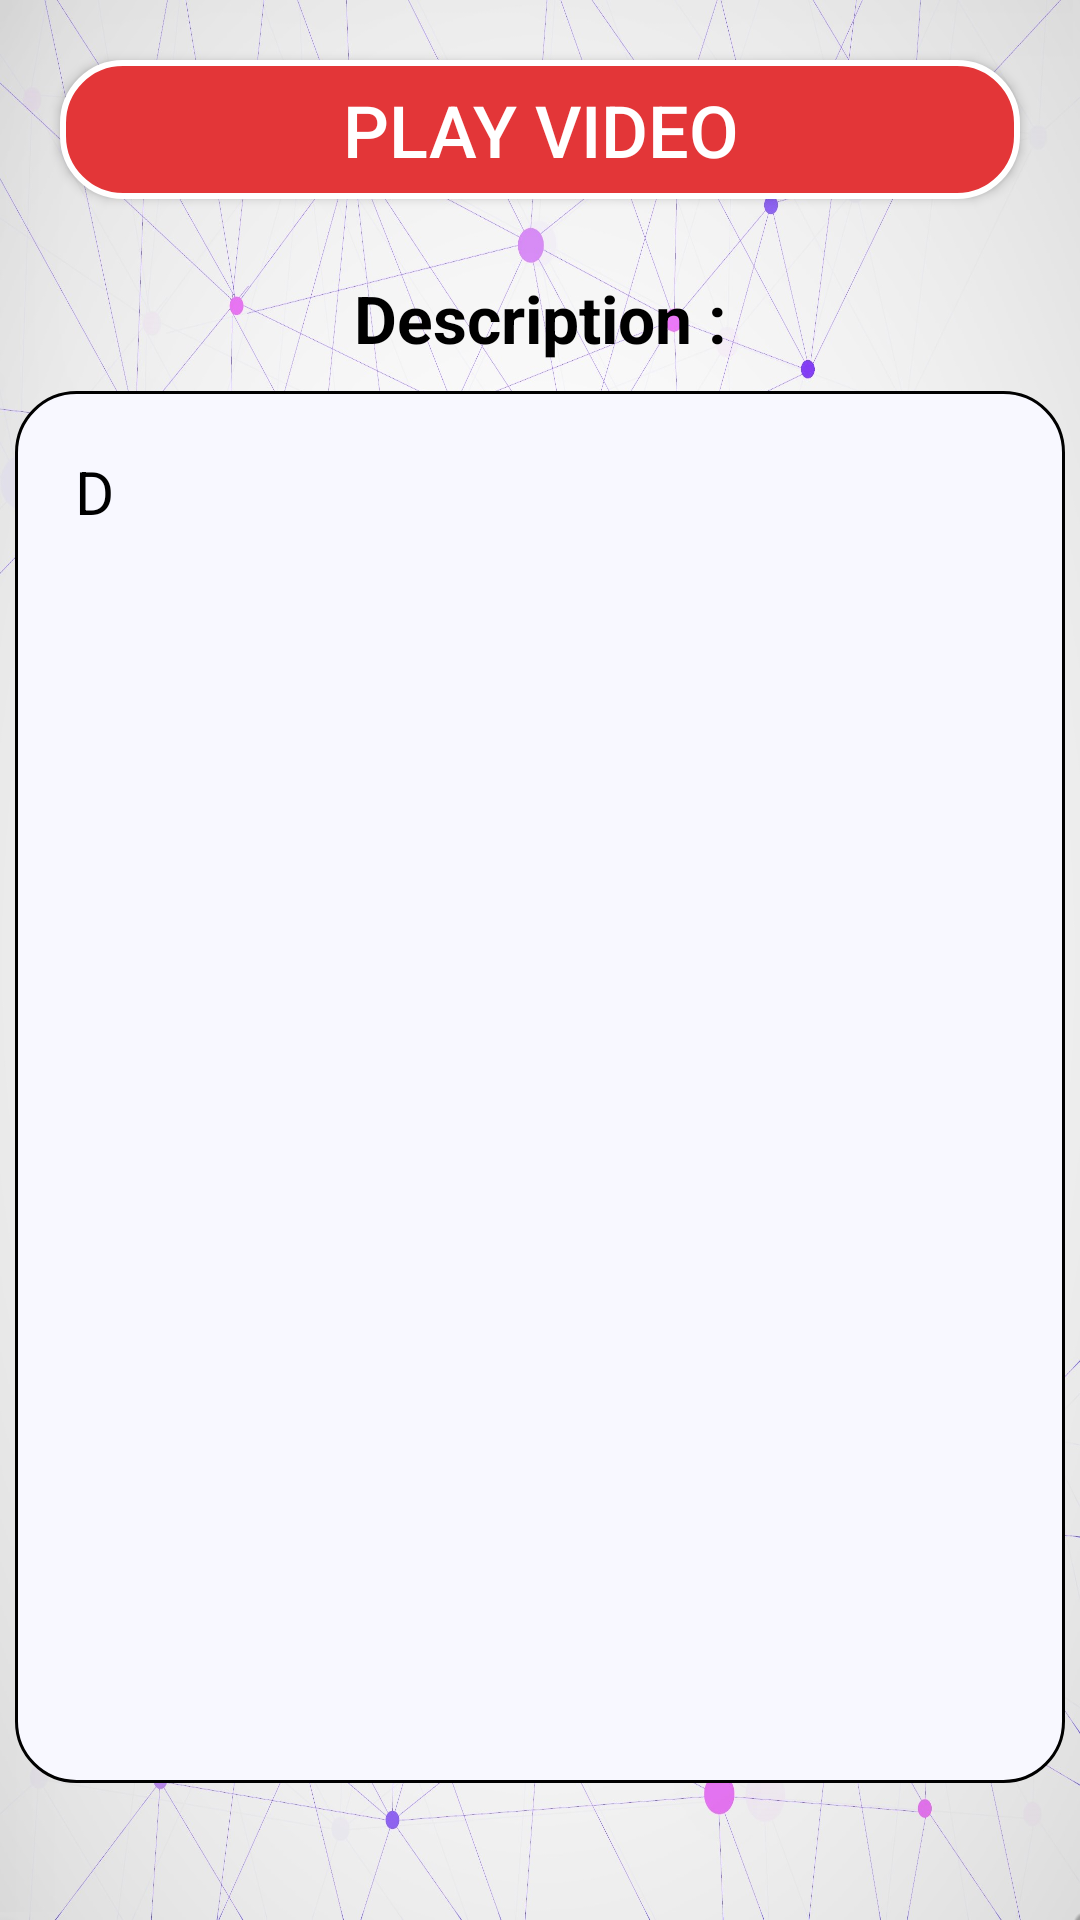

Here is an Android app screen rendered from its layout file. Give the layout XML and the strings, colors and styles it references.
<!-- AndroidManifest.xml: application theme AppTheme -->
<!-- res/layout/activity_video_play_description.xml -->
<?xml version="1.0" encoding="utf-8"?>
<LinearLayout xmlns:android="http://schemas.android.com/apk/res/android"
    xmlns:app="http://schemas.android.com/apk/res-auto"
    xmlns:tools="http://schemas.android.com/tools"
    android:layout_width="match_parent"
    android:layout_height="match_parent"
    android:weightSum="10"
    android:orientation="vertical"
    android:background="@drawable/background"
    tools:context=".VideoPlayDescription">

    <Button
        android:layout_width="match_parent"
        android:layout_height="0dp"
        android:layout_weight=".8"
        android:text="Play video"
        android:background="@drawable/playxml"
        android:layout_margin="20dp"
        android:id="@+id/btnplay"
       android:textSize="24dp"
        android:textColor="#ffffff"

        tools:ignore="Suspicious0dp">

    </Button>

    <TextView
        android:layout_width="match_parent"
        android:layout_height="0dp"
        android:layout_weight=".5"
        android:text="Description :"
        android:gravity="center"
        android:textColor="#000"
        android:textStyle="bold"
        android:layout_margin="5dp"
        android:textSize="22dp"></TextView>
    <TextView
        android:layout_width="match_parent"
        android:layout_height="0dp"
        android:layout_weight="8"
        android:text="D"
      android:id="@+id/descrip"
        android:background="@drawable/edit_text"
        android:padding="20dp"
        android:textColor="#000"
        android:layout_margin="5dp"

        android:textSize="20dp"></TextView>

</LinearLayout>
<!-- resources referenced by this layout -->
<resources>
  <!-- drawable background: jpg bitmap (drawable-v24, 471870 bytes) -->
  <!-- drawable edit_text (drawable-v24) -->
  <?xml version="1.0" encoding="UTF-8"?>
  <shape xmlns:android="http://schemas.android.com/apk/res/android">
      <corners android:radius="20dp" />
      <stroke android:color="#000000" android:width="1dp" />
      <solid android:color="#F8F8FF"/>
  </shape>
  <!-- drawable playxml (drawable) -->
  <?xml version="1.0" encoding="UTF-8"?>
  <shape xmlns:android="http://schemas.android.com/apk/res/android">
      <corners android:radius="20dp" />
      <stroke android:color="#FFF" android:width="2dp" />
      <solid android:color="#E33638"/>
  </shape>
  <style name="AppTheme" parent="Theme.AppCompat.Light.NoActionBar">
          
          <item name="colorPrimary">@color/colorPrimary</item>
          <item name="colorPrimaryDark">#4834d4</item>
          <item name="colorAccent">@color/colorAccent</item>
      </style>
  <!-- not gathered from this repository: default colours our renderer supplied (Android Studio template values) -->
  <color name="colorPrimary">#FF6200EE</color>
  <color name="colorAccent">#FF03DAC5</color>
</resources>
